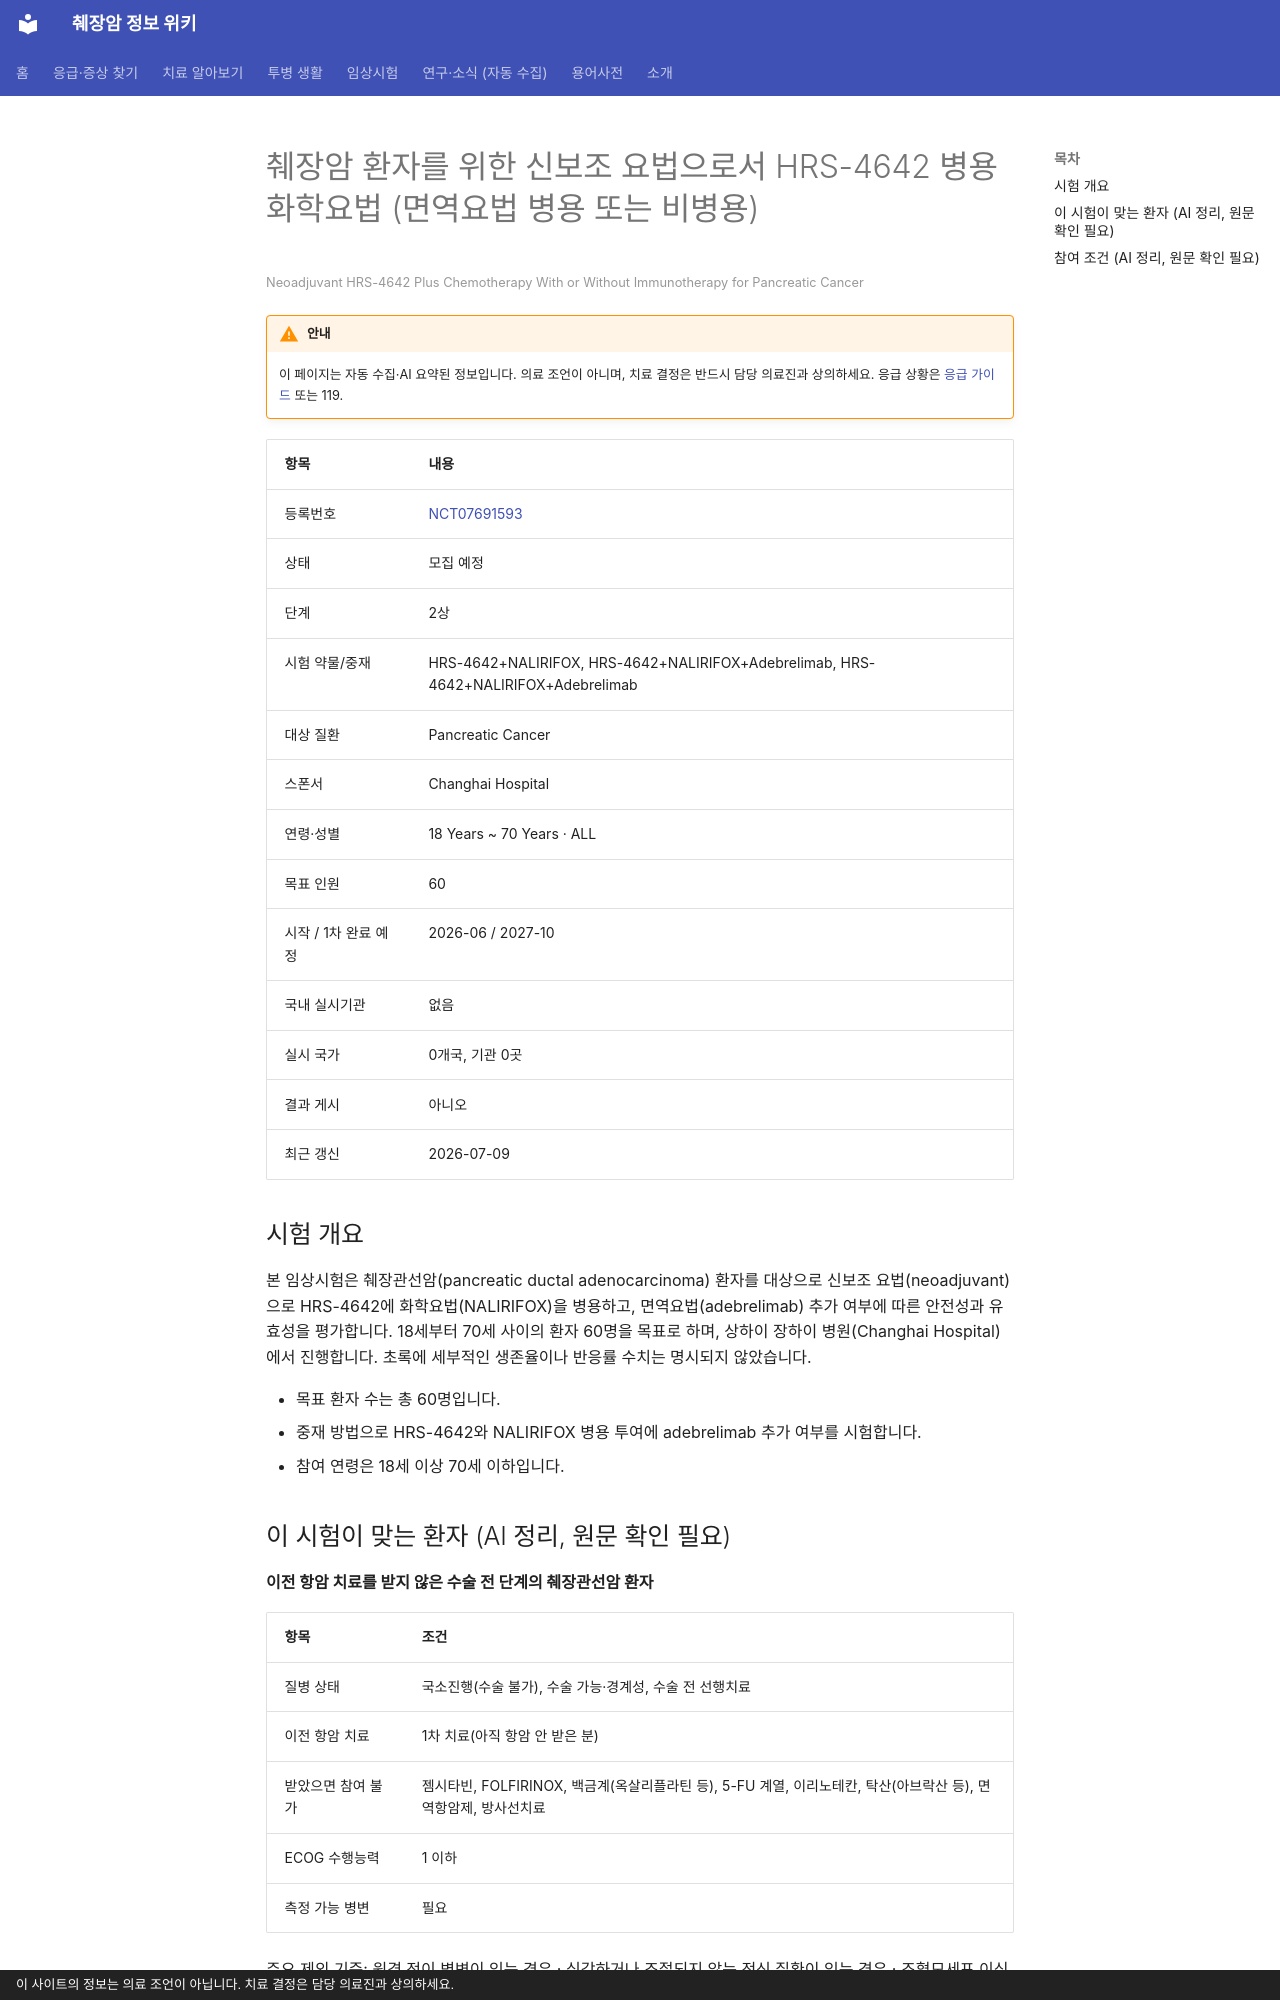

repository: hizorro88-rgb/papersearcher · page: _generated/trials/NCT07691593/index.html · generator: mkdocs · copyright: 이 사이트의 정보는 의료 조언이 아닙니다. 치료 결정은 담당 의료진과 상의하세요.

---
title: "NCT07691593 췌장암 환자를 위한 신보조 요법으로서 HRS-4642 병용 화학요법 (면역요법 병용 또는 비병용)"
description: "2상 · 모집 예정"
comments: true
search:
  boost: 0.4
---

# 췌장암 환자를 위한 신보조 요법으로서 HRS-4642 병용 화학요법 (면역요법 병용 또는 비병용)

<small>Neoadjuvant HRS-4642 Plus Chemotherapy With or Without Immunotherapy for Pancreatic Cancer</small>

!!! warning "안내"
    이 페이지는 자동 수집·AI 요약된 정보입니다. 의료 조언이 아니며, 치료 결정은 반드시 담당 의료진과 상의하세요. 응급 상황은 [응급 가이드](../../guides/emergency/index.md) 또는 119.

| 항목 | 내용 |
|---|---|
| 등록번호 | [NCT07691593](https://clinicaltrials.gov/study/NCT07691593) |
| 상태 | 모집 예정 |
| 단계 | 2상 |
| 시험 약물/중재 | HRS-4642+NALIRIFOX, HRS-4642+NALIRIFOX+Adebrelimab, HRS-4642+NALIRIFOX+Adebrelimab |
| 대상 질환 | Pancreatic Cancer |
| 스폰서 | Changhai Hospital |
| 연령·성별 | 18 Years ~ 70 Years · ALL |
| 목표 인원 | 60 |
| 시작 / 1차 완료 예정 | 2026-06 / 2027-10 |
| 국내 실시기관 | 없음 |
| 실시 국가 | 0개국, 기관 0곳 |
| 결과 게시 | 아니오 |
| 최근 갱신 | 2026-07-09 |

## 시험 개요

본 임상시험은 췌장관선암(pancreatic ductal adenocarcinoma) 환자를 대상으로 신보조 요법(neoadjuvant)으로 HRS-4642에 화학요법(NALIRIFOX)을 병용하고, 면역요법(adebrelimab) 추가 여부에 따른 안전성과 유효성을 평가합니다. 18세부터 70세 사이의 환자 60명을 목표로 하며, 상하이 장하이 병원(Changhai Hospital)에서 진행합니다. 초록에 세부적인 생존율이나 반응률 수치는 명시되지 않았습니다.

- 목표 환자 수는 총 60명입니다.
- 중재 방법으로 HRS-4642와 NALIRIFOX 병용 투여에 adebrelimab 추가 여부를 시험합니다.
- 참여 연령은 18세 이상 70세 이하입니다.

## 이 시험이 맞는 환자 (AI 정리, 원문 확인 필요)

**이전 항암 치료를 받지 않은 수술 전 단계의 췌장관선암 환자**

| 항목 | 조건 |
|---|---|
| 질병 상태 | 국소진행(수술 불가), 수술 가능·경계성, 수술 전 선행치료 |
| 이전 항암 치료 | 1차 치료(아직 항암 안 받은 분) |
| 받았으면 참여 불가 | 젬시타빈, FOLFIRINOX, 백금계(옥살리플라틴 등), 5-FU 계열, 이리노테칸, 탁산(아브락산 등), 면역항암제, 방사선치료 |
| ECOG 수행능력 | 1 이하 |
| 측정 가능 병변 | 필요 |

주요 제외 기준: 원격 전이 병변이 있는 경우 · 심각하거나 조절되지 않는 전신 질환이 있는 경우 · 조혈모세포 이식 또는 장기 이식 병력이 있는 경우 · 임상시험용 의약품에 과민증이 있는 경우

내 상황에 맞는지 한 번에 보려면 [맞춤 임상시험 찾기](../../guides/trials/finder.md).
